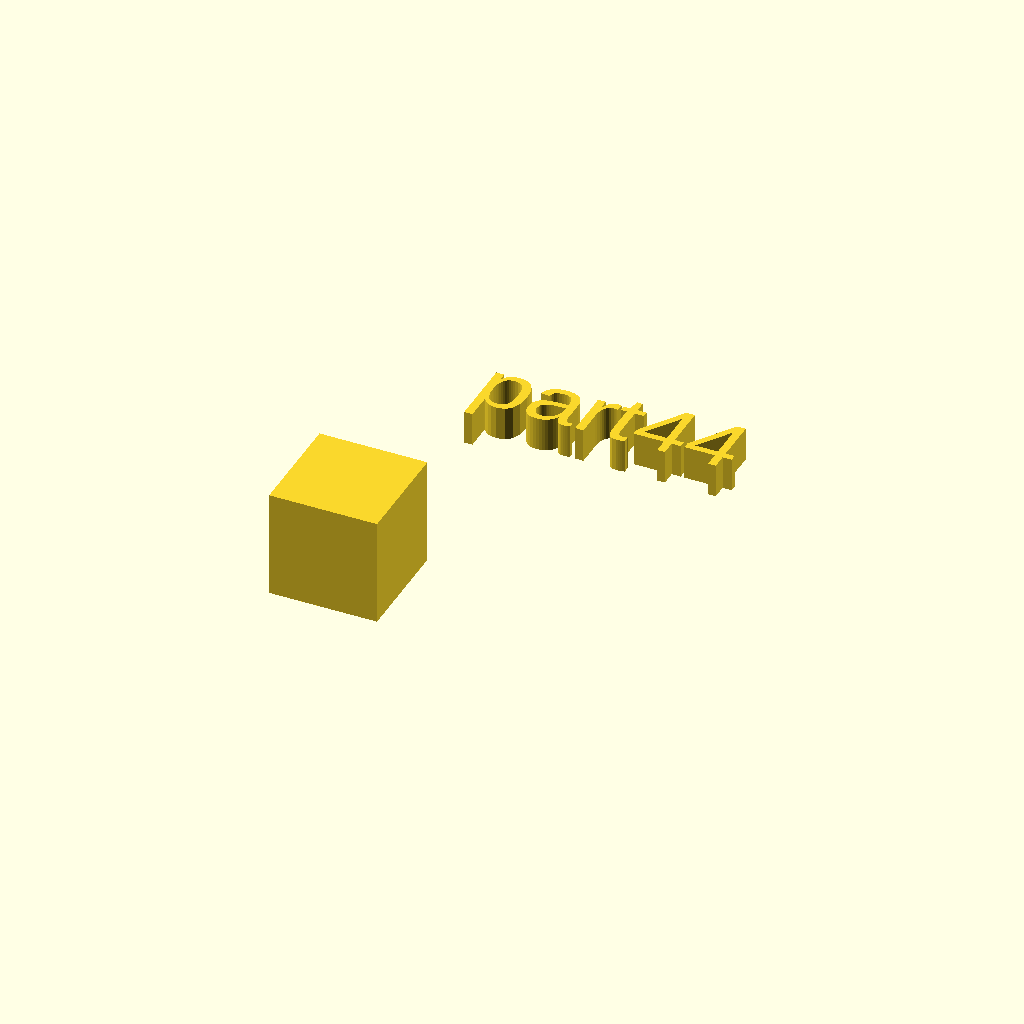
Cell 1 — every parameter at its default value.
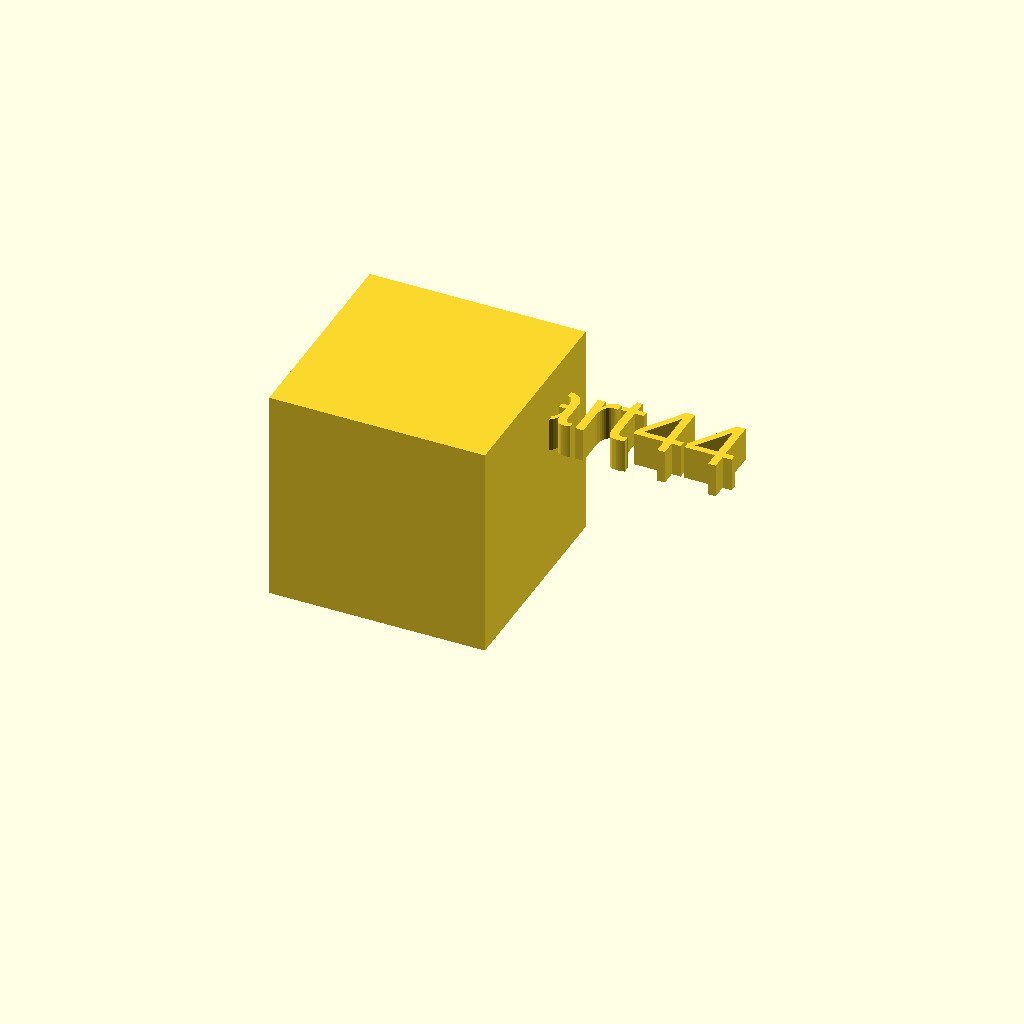
Cell 2: xdim = 32 (everything else at default).
One fixed orthographic camera (rotation 55°, 0°, 25°; colour scheme Cornfield) for every cell.
OpenSCAD source file docs/local_scad/000/044.scad:
//[CUSTOMIZATION]
// X Dimension
xdim=16;
// Y Dimension
ydim=6;
// Z Dimension
zdim=11;
// Message
txt="part44";
module __END_CUSTOMIZATIONS () {}
cube(xdim,ydim,zdim);
translate([20,20,20]) { linear_extrude(5) text(txt, font="Liberation Sans"); }
Parameter table extracted from the source (name, type, default, range or options):
xdim: number, default 16
ydim: number, default 6
zdim: number, default 11
txt: string, default "part44"
